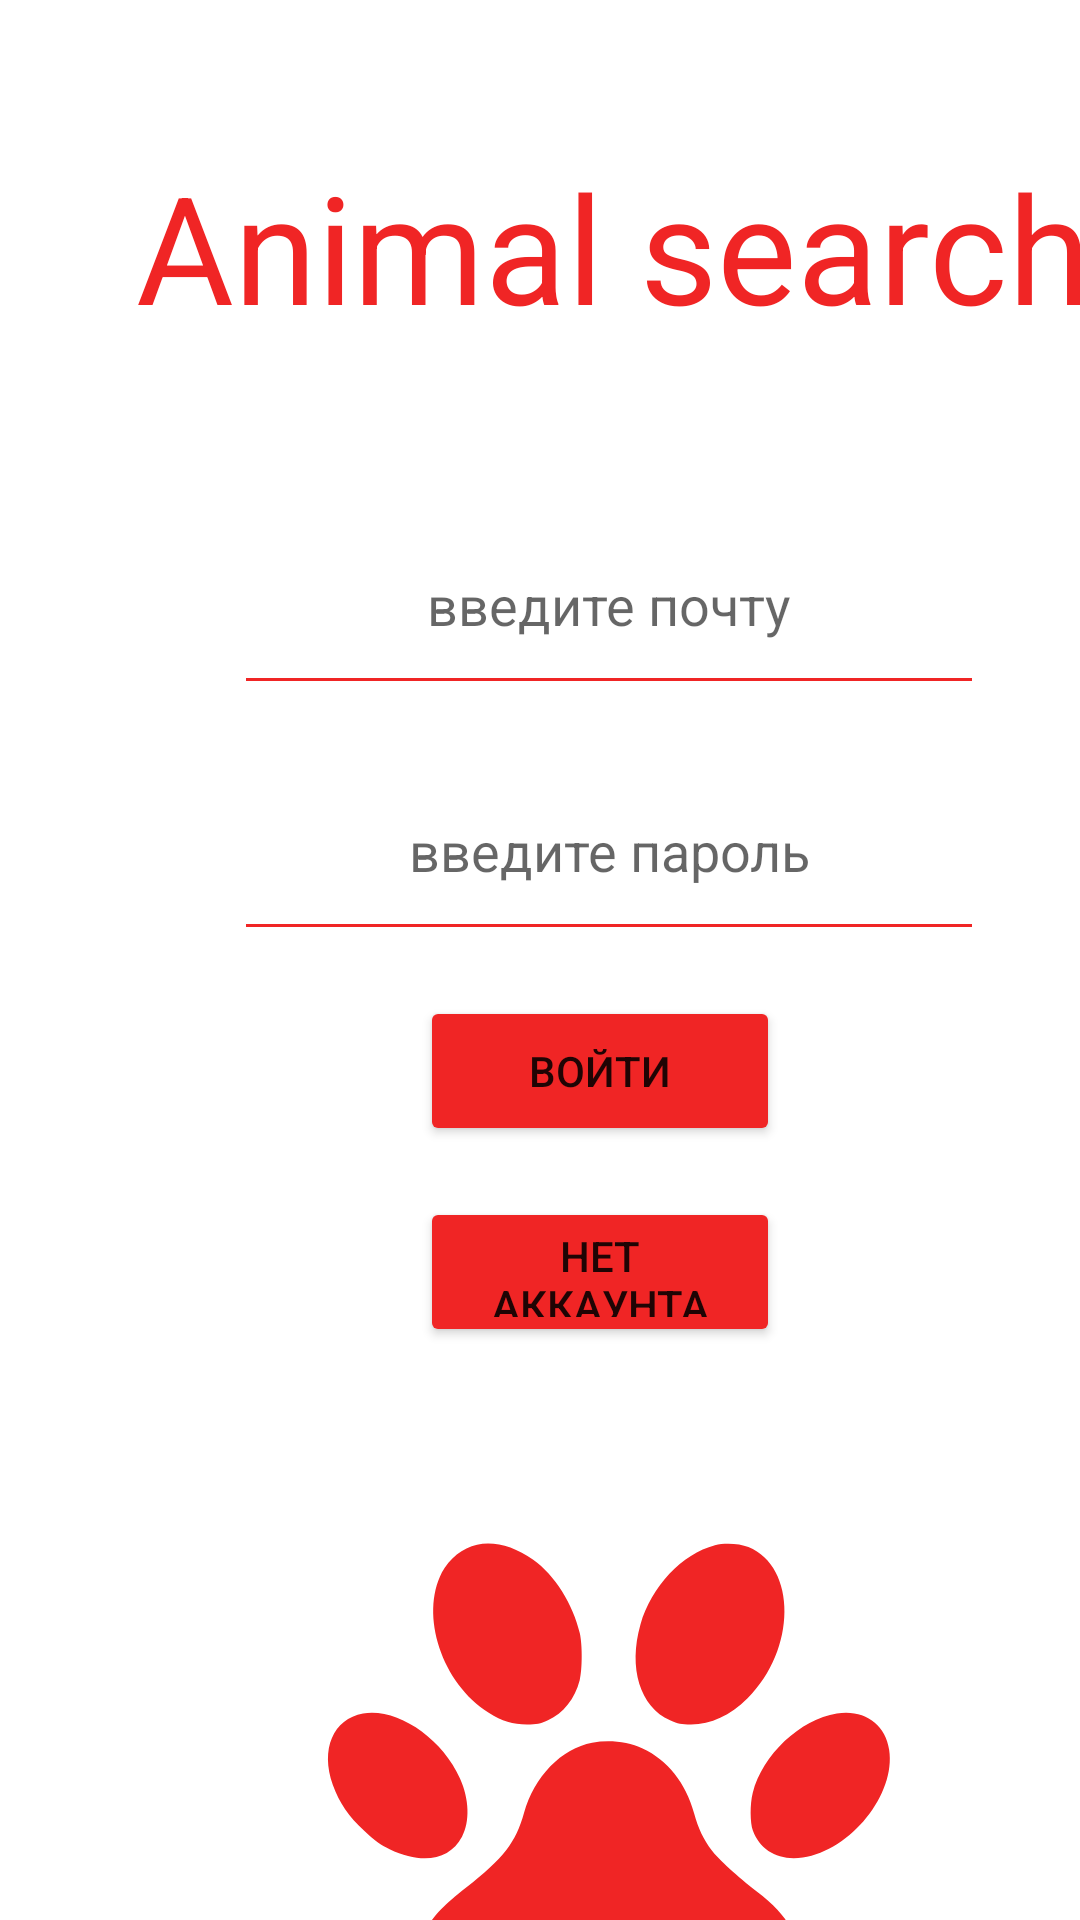

Produce the Android XML layout that renders to this screen, including the resource entries it uses.
<!-- AndroidManifest.xml: application theme Theme.RepetitorStore -->
<!-- res/layout/activity_login.xml -->
<?xml version="1.0" encoding="utf-8"?>
<AbsoluteLayout xmlns:android="http://schemas.android.com/apk/res/android"
    xmlns:app="http://schemas.android.com/apk/res-auto"
    xmlns:tools="http://schemas.android.com/tools"
    android:layout_width="match_parent"
    android:layout_height="match_parent"
    tools:context=".LoginActivity">


    <TextView
        android:layout_width="327dp"
        android:gravity="center"
        android:textColor="#f02525"
        android:text="Animal search"
        android:textSize="50dp"
        android:layout_height="100dp"
        android:layout_x="41dp"
        android:layout_y="32dp" />

    <EditText
        android:backgroundTint="#f02525"
        android:id="@+id/id_login_et_email"
        android:layout_width="250dp"
        android:layout_height="70dp"
        android:layout_x="78dp"
        android:layout_y="165dp"
        android:gravity="center"
        android:hint="введите почту"
        android:textColor="@color/black" />

    <EditText
        android:id="@+id/id_login_et_password"
        android:layout_width="250dp"
        android:layout_height="70dp"
        android:backgroundTint="#f02525"
        android:layout_x="78dp"
        android:layout_y="247dp"
        android:gravity="center"
        android:hint="введите пароль"
        android:textColor="@color/black" />

    <Button
        android:id="@+id/id_login_button_input"
        android:layout_width="120dp"
        android:layout_height="50dp"
        android:layout_x="140dp"
        android:layout_y="332dp"
        android:backgroundTint="#f02525"
        android:text="войти" />

    <Button
        android:id="@+id/id_login_button_registr"
        android:layout_width="120dp"
        android:layout_height="50dp"
        android:layout_x="140dp"
        android:layout_y="399dp"
        android:backgroundTint="#f02525"
        android:text="нет аккаунта" />

    <ImageView
        android:layout_width="286dp"
        android:layout_height="264dp"
        android:layout_x="60dp"
        android:background="@drawable/lapa"
        android:layout_y="455dp" />


</AbsoluteLayout>
<!-- resources referenced by this layout -->
<resources>
  <!-- drawable lapa: vector/xml drawable (drawable, 2022 chars, omitted) -->
  <style name="Theme.RepetitorStore" parent="Theme.MaterialComponents.DayNight.NoActionBar">
          
          <item name="colorPrimary">@color/purple_500</item>
          <item name="colorPrimaryVariant">@color/purple_700</item>
          <item name="colorOnPrimary">@color/white</item>
          
          <item name="colorSecondary">@color/teal_200</item>
          <item name="colorSecondaryVariant">@color/teal_700</item>
          <item name="colorOnSecondary">@color/black</item>
          
          <item name="android:statusBarColor" tools:targetApi="l">?attr/colorPrimaryVariant</item>
          
      </style>
  <!-- not gathered from this repository: default colours our renderer supplied (Android Studio template values) -->
  <color name="purple_500">#FF6200EE</color>
  <color name="purple_700">#FF3700B3</color>
  <color name="teal_200">#FF03DAC5</color>
  <color name="teal_700">#FF018786</color>
  <color name="black">#FF000000</color>
  <color name="white">#FFFFFFFF</color>
</resources>
